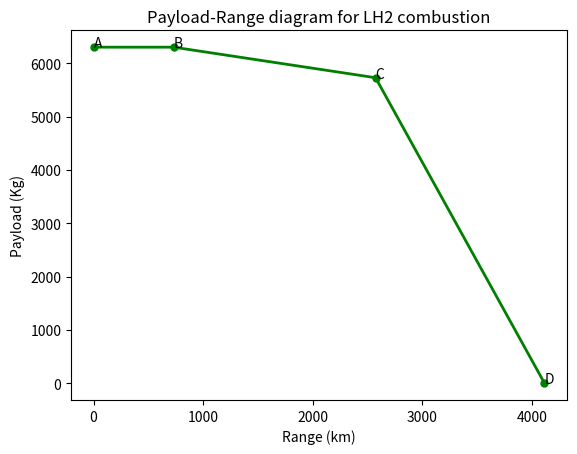

Here is the Python script that generated this plot:
#100% fuel calculations
import numpy as np
from matplotlib import pyplot as plt

######### PROBABLY WON'T NEED TO USE --- IT IS IN THE other LH2 File!!!!

g = 9.80665

# Propulsion charecteristics
n_pk =  0.85
n_ph = 0.85
#PSFC = 0.48*(0.45/(745*3600))
e_fk = 42.9 * 10**6
e_fh = 142 * 10**6
n_engk = 0.45
n_engh = 0.3
# n_engk = (1/e_fk)*(1/PSFC)
# n_engh = (1/e_fh)*(1/PSFC)

#Aerodynamic Charecteristics
LD_crs = 16.2
#L_D = 16  #Lift over drag ---> CHECK!!!

# Mission Charecteristics
V_cr = 141.471   # in m/s
h_cr = 8534.4    # in m
R_nom = 1852000  # in m ---> Design range - 1000nmi
f_con = 5/100
R_div = 185200   # in m ---> 100nmi
t_E = 45 * 60    # in seconds - endurance time

# Masses Aircraft
m_mto = 19314   # in kg --> Max take off
m_oe =  12486   # in kg --> Operating empty
m_pldes = 5730  # in kg --> Design payload
m_plmax = m_pldes*1.1   # in kg --> Max payload
#m_f = 1098 # in kg --> Fuel mass
# #Point A

#Point B (Range at Max Payload)

#m_fB = m_mto * (1 - np.exp(-R / (n_engh * n_ph * (e_fh /g) * (L_D))))
m_fB = m_mto - m_oe - m_plmax

R_b1 = n_engh * n_ph * (LD_crs) * (e_fh/g) * np.log((m_oe + m_plmax + m_fB)/(m_oe + m_plmax))
R_lostB = (1/0.7) * (LD_crs) * (h_cr + ((V_cr **2)/(2*g)))
R_eqB = ((R_b1 + R_lostB)*(1+f_con)) + (1.2*R_div) + (t_E * V_cr)
R_auxB = R_eqB - R_b1
R_b = R_b1 - R_auxB

# print(ranges1)
# print(R_auxB)
# print(R_eqB)
# print(R_lostB)
# print(R_b1)

#Point C (Design Range)
R_lost1 = (1/0.7) * (LD_crs) * (h_cr + ((V_cr **2)/(2*g)))
R_eq1 = ((R_nom + R_lost1)*(1+f_con)) + (1.2*R_div) + (t_E * V_cr)
R_aux1 = R_eq1 - R_nom
#m_fC = m_mto * (1 - np.exp(-R_nom / (n_engh * n_ph * (e_fh /g) * (L_D))))
m_fC = m_mto - m_pldes - m_oe
R_c = (n_engh * n_ph * (LD_crs) * (e_fh /g) * np.log((m_oe + m_pldes + m_fC)/(m_oe + m_pldes))) - R_aux1


# print("Rc", R_c1)
# print("mf" ,m_fC)
# print(R_eq1)
# print(R_aux1)
# print(R_lost1)

#Point D (Ferry Range)
R_d = (n_engh * n_ph * (LD_crs) * (e_fh /g) * np.log((m_oe  + m_fC)/(m_oe ))) - R_aux1


#print(R_d1)

ranges = np.array([0, R_b/1000, R_c/1000, R_d/1000])
plmasses = np.array([m_plmax, m_plmax, m_pldes,0])

#Constructing the actual plot

# plotting the points
plt.plot(ranges, plmasses, color='green', linewidth=2,
         marker='o', markerfacecolor='green', markersize=5)
n = ['A','B','C','D']
for i, txt in enumerate(n):
    plt.annotate(txt, (ranges[i], plmasses[i]))

# print(ranges1)
# print(plmasses1)
# print(points)
# naming the x axis
plt.xlabel('Range (km)')
# naming the y axis
plt.ylabel('Payload (Kg)')

# giving a title to my graph
plt.title('Payload-Range diagram for LH2 combustion')

# function to show the plot
plt.show()

#------------

#Hydrogen- fuel case


# # #Point A
# ranges2 = [0]
# plmasses2 = [m_pldes]
# #Point B (Range at Max Payload)
# # R_b = n_eng * n_p * (L/D) * (e_f /g) * np.log((m_oe + m_plmax + m_f)/(m_oe + m_pl))
# #
# # m_f = m_mto * (1 - np.exp(-R_b / (n_eng * n_p * (e_f /g) * (L/D))))
# #
#
# #m_f = m_mto * (1 - np.exp(-R_b / (n_eng * n_p * (e_f /g) * (L/D))))
#
# ranges = np.append(ranges, [R_b])
# plmasses = np.append(plmasses, [m_pl])
#
# print(ranges)
#
# #Point C (Design Range)
# ratio_h = np.linspace(0.0, 1.0, num=21)
# ratio_k = 1 - ratio_h
# f_con = 5/100
# R_div = 200000
# t_E = 45 * 60
# R_lost2 = (1/0.7) * (LD_crs) * (h_cr + ((V_cr **2)/(2*g)))
# print(R_lost2)
# R_nom2 = 1852000
# R_eq2 = ((R_nom2 + R_lost2)*(1+f_con)) + (1.2*R_div) + (t_E * V_cr)
# print(R_eq2)
# R_aux2 = R_eq2 - R_nom2
# print(R_aux2)
# m_mto = 21500
# m_fh = ((m_mto * (1 - np.exp(-R_nom2 / (n_engh * n_ph * (e_fh /g) * (L_D)))))*0.3)
# m_fk =  ((m_mto * (1 - np.exp(-R_nom2 / (n_engk * n_pk * (e_fk /g) * (L_D)))))*0.7)
# R_c2 = ((n_engh * n_ph * (L_D) * (e_fh /g) * np.log((m_oe + m_pldes + m_fh)/(m_oe + m_pldes))) +  (n_engk * n_pk * (L_D) * (e_fk /g) * np.log((m_oe + m_pldes + m_fk)/(m_oe + m_pldes))))   - R_aux1
# print("Rc", R_c2)
# ranges2 = np.append(ranges2, [R_c2])
# plmasses2 = np.append(plmasses2, [m_pldes])
#
# #Point D (Ferry Range)
#
# R_d2 = ((n_engh * n_ph * (L_D) * (e_fh /g) * np.log((m_oe  + m_fh)/(m_oe )))+ (n_engk * n_pk * (L_D) * (e_fk /g) * np.log((m_oe  + m_fk)/(m_oe )))) - R_aux1
# print(R_d2)
#
# ranges2 = np.append(ranges2, [R_d2])
# plmasses2 = np.append(plmasses2, [0])
#
# #Constructing the actual plot
#
# # plotting the points
# plt.plot(ranges2, plmasses2, color='red', linewidth=2,
#          marker='o', markerfacecolor='red', markersize=5)
#
#
# # naming the x axis
# plt.xlabel('Range (m)')
# # naming the y axis
# plt.ylabel('Payload (Kg)')
#
# # giving a title to my graph
# plt.title('Payload-Range diagram for LH-Kerosene hybrid')
#
# # function to show the plot
# plt.show()
#
# a = np.linspace(0.0, 1.0, num=21)
# print(a)
# b = 1-a
#
# print(b)
